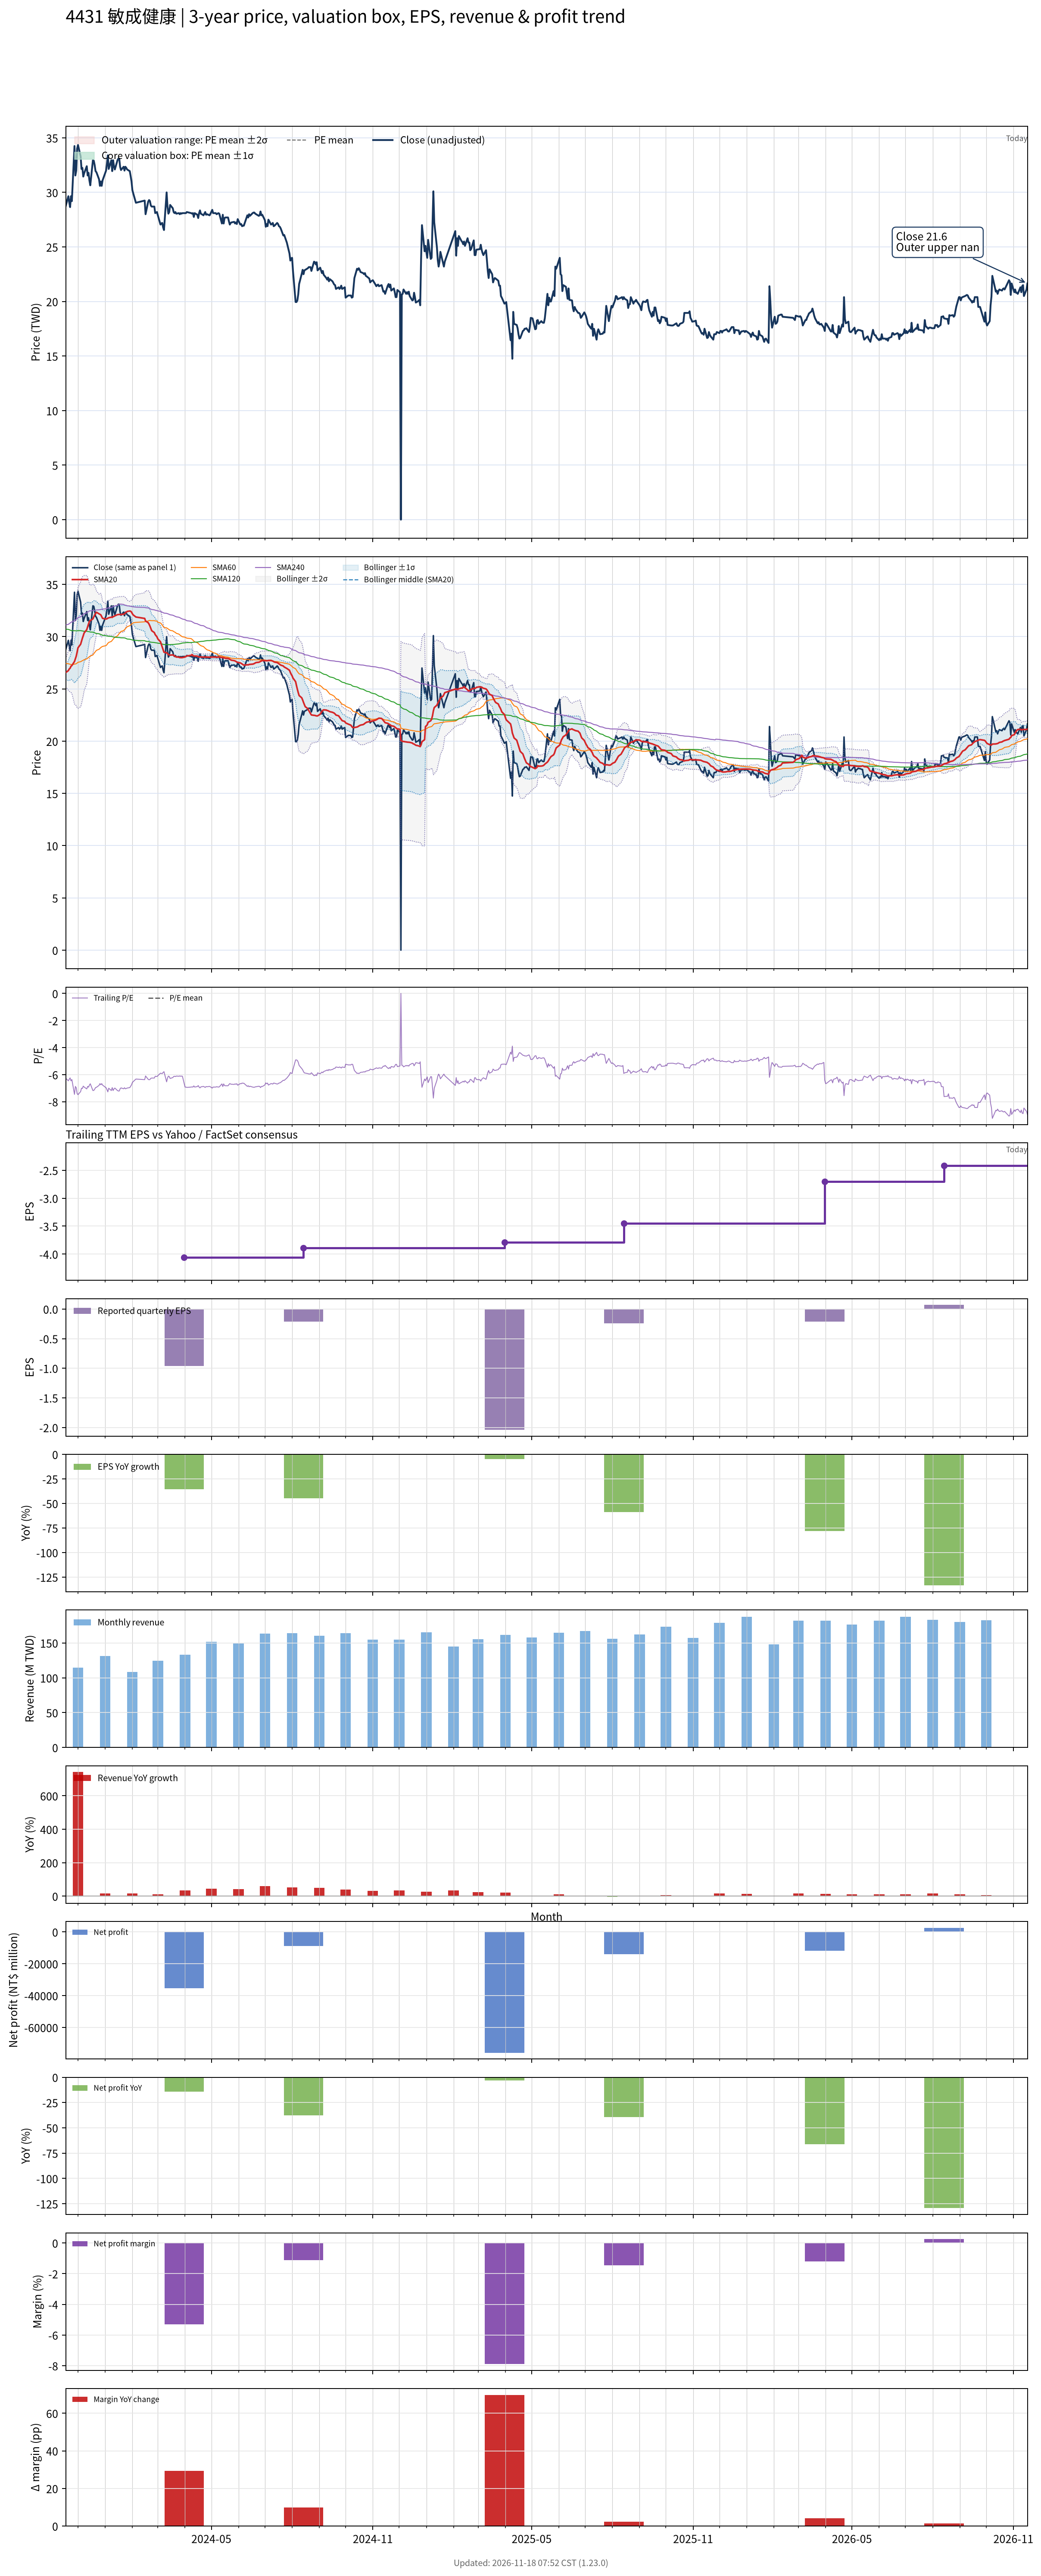

The data file committed next to this chart (first rows):
# chart-version: skill-stock-dynamic-val…
date, close, available_date, period_end, eps, ttm_eps, pe, pe_mean, pe_std, price_m2, price_m1, price_mean, price_p1, price_p2, forward_eps, forward_pe, forward_pe_mean, forward_pe_std, forward_price_m2, forward_price_m1, forward_price_mean, forward_price_p1, forward_price_p2, sma20
2023-11-17, 28.75, 2023-08-14, 2023-06-30, -0.58, -4.59, -6.264, , , , , , , , , , , , , , , , , 26.57
2023-11-20, 29.65, 2023-08-14, 2023-06-30, -0.58, -4.59, -6.46, , , , , , , , , , , , , , , , , 26.75
2023-11-21, 29.1, 2023-08-14, 2023-06-30, -0.58, -4.59, -6.34, , , , , , , , , , , , , , , , , 26.9
2023-11-22, 28.65, 2023-08-14, 2023-06-30, -0.58, -4.59, -6.242, , , , , , , , , , , , , , , , , 26.98
2023-11-23, 29.65, 2023-08-14, 2023-06-30, -0.58, -4.59, -6.46, , , , , , , , , , , , , , , , , 27.16
2023-11-24, 29.2, 2023-08-14, 2023-06-30, -0.58, -4.59, -6.362, , , , , , , , , , , , , , , , , 27.23
2023-11-27, 34.25, 2023-08-14, 2023-06-30, -0.58, -4.59, -7.462, , , , , , , , , , , , , , , , , 27.62
2023-11-28, 31.55, 2023-08-14, 2023-06-30, -0.58, -4.59, -6.874, , , , , , , , , , , , , , , , , 27.88
2023-11-29, 32, 2023-08-14, 2023-06-30, -0.58, -4.59, -6.972, , , , , , , , , , , , , , , , , 28.14
2023-11-30, 34, 2023-08-14, 2023-06-30, -0.58, -4.59, -7.407, , , , , , , , , , , , , , , , , 28.52
2023-12-01, 34.35, 2023-08-14, 2023-06-30, -0.58, -4.59, -7.484, , , , , , , , , , , , , , , , , 28.93
2023-12-04, 33.3, 2023-08-14, 2023-06-30, -0.58, -4.59, -7.255, , , , , , , , , , , , , , , , , 29.27
2023-12-05, 32.15, 2023-08-14, 2023-06-30, -0.58, -4.59, -7.004, , , , , , , , , , , , , , , , , 29.55
2023-12-06, 32.25, 2023-08-14, 2023-06-30, -0.58, -4.59, -7.026, , , , , , , , , , , , , , , , , 29.84
2023-12-07, 31.45, 2023-08-14, 2023-06-30, -0.58, -4.59, -6.852, , , , , , , , , , , , , , , , , 30.09
2023-12-08, 31.75, 2023-08-14, 2023-06-30, -0.58, -4.59, -6.917, , , , , , , , , , , , , , , , , 30.36
2023-12-11, 32.4, 2023-08-14, 2023-06-30, -0.58, -4.59, -7.059, , , , , , , , , , , , , , , , , 30.67
2023-12-12, 31.55, 2023-08-14, 2023-06-30, -0.58, -4.59, -6.874, , , , , , , , , , , , , , , , , 30.95
2023-12-13, 31.8, 2023-08-14, 2023-06-30, -0.58, -4.59, -6.928, , , , , , , , , , , , , , , , , 31.22
2023-12-14, 31.1, 2023-08-14, 2023-06-30, -0.58, -4.59, -6.776, , , , , , , , , , , , , , , , , 31.45
2023-12-15, 30.65, 2023-08-14, 2023-06-30, -0.58, -4.59, -6.678, , , , , , , , , , , , , , , , , 31.54
2023-12-18, 32.95, 2023-08-14, 2023-06-30, -0.58, -4.59, -7.179, , , , , , , , , , , , , , , , , 31.7
2023-12-19, 32.9, 2023-08-14, 2023-06-30, -0.58, -4.59, -7.168, , , , , , , , , , , , , , , , , 31.89
2023-12-20, 32.5, 2023-08-14, 2023-06-30, -0.58, -4.59, -7.081, , , , , , , , , , , , , , , , , 32.09
2023-12-21, 31.95, 2023-08-14, 2023-06-30, -0.58, -4.59, -6.961, , , , , , , , , , , , , , , , , 32.2
2023-12-22, 31.85, 2023-08-14, 2023-06-30, -0.58, -4.59, -6.939, , , , , , , , , , , , , , , , , 32.34
2023-12-25, 31.2, 2023-08-14, 2023-06-30, -0.58, -4.59, -6.797, , , , , , , , , , , , , , , , , 32.18
2023-12-26, 30.6, 2023-08-14, 2023-06-30, -0.58, -4.59, -6.667, , , , , , , , , , , , , , , , , 32.13
2023-12-27, 31, 2023-08-14, 2023-06-30, -0.58, -4.59, -6.754, , , , , , , , , , , , , , , , , 32.09
2023-12-28, 30.6, 2023-08-14, 2023-06-30, -0.58, -4.59, -6.667, , , , , , , , , , , , , , , , , 31.91
2023-12-29, 31.1, 2023-08-14, 2023-06-30, -0.58, -4.59, -6.776, , , , , , , , , , , , , , , , , 31.75
2024-01-02, 32, 2023-08-14, 2023-06-30, -0.58, -4.59, -6.972, , , , , , , , , , , , , , , , , 31.69
2024-01-03, 32.65, 2023-08-14, 2023-06-30, -0.58, -4.59, -7.113, , , , , , , , , , , , , , , , , 31.71
2024-01-04, 33.4, 2023-08-14, 2023-06-30, -0.58, -4.59, -7.277, , , , , , , , , , , , , , , , , 31.77
2024-01-05, 32.15, 2023-08-14, 2023-06-30, -0.58, -4.59, -7.004, , , , , , , , , , , , , , , , , 31.8
2024-01-08, 32.95, 2023-08-14, 2023-06-30, -0.58, -4.59, -7.179, , , , , , , , , , , , , , , , , 31.86
2024-01-09, 31.95, 2023-08-14, 2023-06-30, -0.58, -4.59, -6.961, , , , , , , , , , , , , , , , , 31.84
2024-01-10, 32.95, 2023-08-14, 2023-06-30, -0.58, -4.59, -7.179, , , , , , , , , , , , , , , , , 31.91
2024-01-11, 32.4, 2023-08-14, 2023-06-30, -0.58, -4.59, -7.059, , , , , , , , , , , , , , , , , 31.94
2024-01-12, 32.1, 2023-08-14, 2023-06-30, -0.58, -4.59, -6.993, , , , , , , , , , , , , , , , , 31.99
2024-01-15, 32.95, 2023-08-14, 2023-06-30, -0.58, -4.59, -7.179, , , , , , , , , , , , , , , , , 32.11
2024-01-16, 33.1, 2023-08-14, 2023-06-30, -0.58, -4.59, -7.211, , , , , , , , , , , , , , , , , 32.12
2024-01-17, 33.1, 2023-08-14, 2023-06-30, -0.58, -4.59, -7.211, , , , , , , , , , , , , , , , , 32.12
2024-01-18, 32.35, 2023-08-14, 2023-06-30, -0.58, -4.59, -7.048, , , , , , , , , , , , , , , , , 32.12
2024-01-19, 32.05, 2023-08-14, 2023-06-30, -0.58, -4.59, -6.983, , , , , , , , , , , , , , , , , 32.12
2024-01-22, 32.35, 2023-08-14, 2023-06-30, -0.58, -4.59, -7.048, , , , , , , , , , , , , , , , , 32.15
2024-01-23, 32, 2023-08-14, 2023-06-30, -0.58, -4.59, -6.972, , , , , , , , , , , , , , , , , 32.19
2024-01-24, 32.35, 2023-08-14, 2023-06-30, -0.58, -4.59, -7.048, , , , , , , , , , , , , , , , , 32.27
2024-01-25, 32.25, 2023-08-14, 2023-06-30, -0.58, -4.59, -7.026, , , , , , , , , , , , , , , , , 32.34
2024-01-26, 32.1, 2023-08-14, 2023-06-30, -0.58, -4.59, -6.993, , , , , , , , , , , , , , , , , 32.41
2024-01-29, 31.95, 2023-08-14, 2023-06-30, -0.58, -4.59, -6.961, , , , , , , , , , , , , , , , , 32.45
2024-01-30, 31.5, 2023-08-14, 2023-06-30, -0.58, -4.59, -6.863, , , , , , , , , , , , , , , , , 32.43
2024-01-31, 31, 2023-08-14, 2023-06-30, -0.58, -4.59, -6.754, , , , , , , , , , , , , , , , , 32.35
2024-02-01, 30.2, 2023-08-14, 2023-06-30, -0.58, -4.59, -6.58, , , , , , , , , , , , , , , , , 32.19
2024-02-02, 29.9, 2023-08-14, 2023-06-30, -0.58, -4.59, -6.514, , , , , , , , , , , , , , , , , 32.08
2024-02-05, 29.05, 2023-08-14, 2023-06-30, -0.58, -4.59, -6.329, , , , , , , , , , , , , , , , , 31.88
2024-02-15, 29.25, 2023-08-14, 2023-06-30, -0.58, -4.59, -6.373, , , , , , , , , , , , , , , , , 31.75
2024-02-16, 28, 2023-08-14, 2023-06-30, -0.58, -4.59, -6.1, , , , , , , , , , , , , , , , , 31.5
2024-02-19, 29.15, 2023-08-14, 2023-06-30, -0.58, -4.59, -6.351, , , , , , , , , , , , , , , , , 31.34
... 667 more rows
